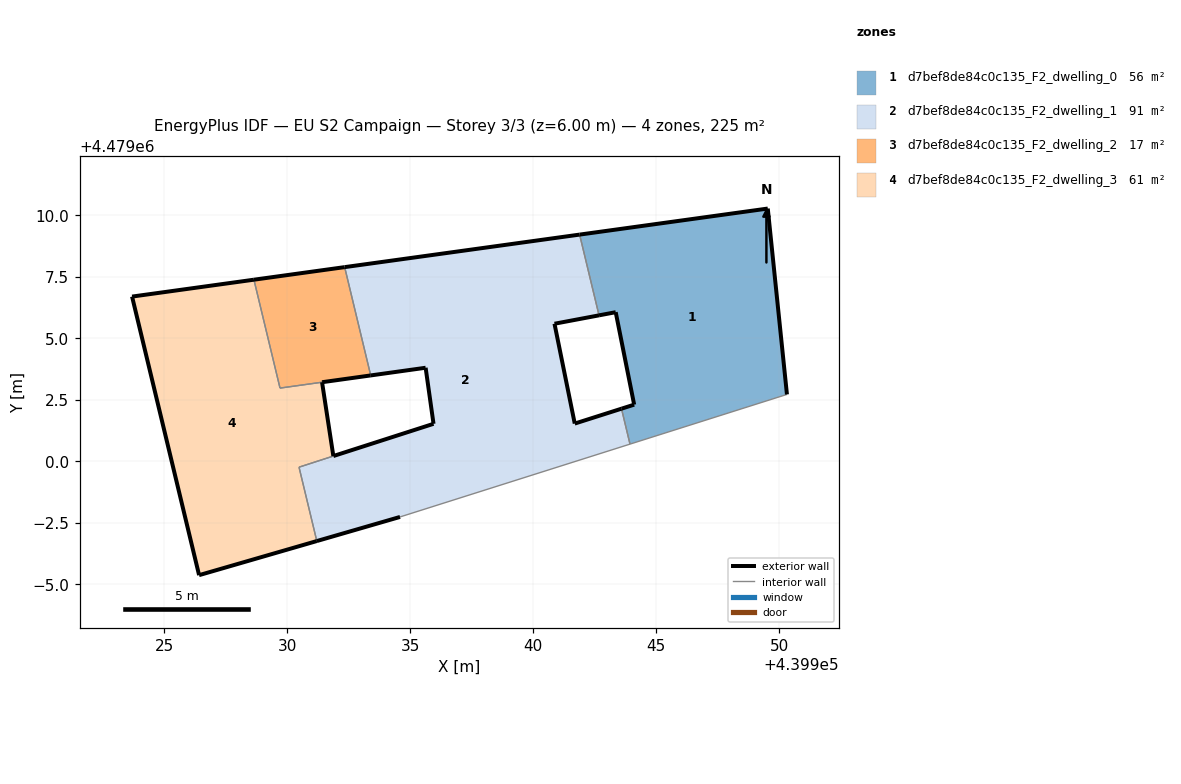
=== STOREY PLAN SPEC (per zone: floor XY polygon, exterior-wall plan segments, windows/doors) ===
zone 1: d7bef8de84c0c135_F2_dwelling_0  (56.2 m²)
  floor: (439950.32, 4479002.72) (439949.54, 4479010.28) (439941.89, 4479009.22) (439942.68, 4479005.94) (439943.36, 4479006.07) (439944.11, 4479002.31) (439943.59, 4479002.14) (439943.94, 4479000.70)
  exterior wall: (439944.11, 4479002.31) – (439943.36, 4479006.07)  [3.8 m]
  exterior wall: (439943.36, 4479006.07) – (439942.68, 4479005.94)  [0.7 m]
  exterior wall: (439941.89, 4479009.22) – (439949.54, 4479010.28)  [7.7 m]
  exterior wall: (439949.54, 4479010.28) – (439950.32, 4479002.72)  [7.6 m]
  exterior wall: (439943.59, 4479002.14) – (439944.11, 4479002.31)  [0.5 m]
  interior walls: 3
zone 2: d7bef8de84c0c135_F2_dwelling_1  (90.5 m²)
  floor: (439943.94, 4479000.70) (439943.59, 4479002.14) (439941.69, 4479001.54) (439940.87, 4479005.60) (439942.68, 4479005.94) (439941.89, 4479009.22) (439932.34, 4479007.90) (439933.40, 4479003.50) (439935.63, 4479003.81) (439935.95, 4479001.53) (439931.89, 4479000.22) (439930.49, 4478999.77) (439931.21, 4478996.76) (439934.59, 4478997.74)
  exterior wall: (439931.89, 4479000.22) – (439931.88, 4479000.22)  [0.0 m]
  exterior wall: (439931.89, 4479000.22) – (439935.96, 4479001.53)  [4.3 m]
  exterior wall: (439935.96, 4479001.53) – (439935.63, 4479003.81)  [2.3 m]
  exterior wall: (439935.63, 4479003.81) – (439933.40, 4479003.50)  [2.3 m]
  exterior wall: (439932.34, 4479007.90) – (439941.89, 4479009.22)  [9.6 m]
  exterior wall: (439942.68, 4479005.94) – (439940.87, 4479005.60)  [1.8 m]
  exterior wall: (439940.87, 4479005.60) – (439941.70, 4479001.54)  [4.1 m]
  exterior wall: (439941.70, 4479001.54) – (439943.59, 4479002.14)  [2.0 m]
  exterior wall: (439934.59, 4478997.74) – (439931.21, 4478996.76)  [3.5 m]
  interior walls: 6
zone 3: d7bef8de84c0c135_F2_dwelling_2  (16.8 m²)
  floor: (439933.40, 4479003.50) (439932.34, 4479007.90) (439928.65, 4479007.39) (439929.71, 4479002.98)
  exterior wall: (439928.66, 4479007.39) – (439932.34, 4479007.90)  [3.7 m]
  exterior wall: (439933.40, 4479003.50) – (439931.43, 4479003.22)  [2.0 m]
  exterior wall: (439931.42, 4479003.22) – (439931.43, 4479003.22)  [0.0 m]
  interior walls: 4
zone 4: d7bef8de84c0c135_F2_dwelling_3  (61.2 m²)
  floor: (439931.21, 4478996.76) (439930.49, 4478999.77) (439931.88, 4479000.22) (439931.42, 4479003.22) (439929.71, 4479002.98) (439928.65, 4479007.39) (439923.70, 4479006.70) (439926.43, 4478995.38)
  exterior wall: (439931.42, 4479003.22) – (439931.88, 4479000.22)  [3.0 m]
  exterior wall: (439931.21, 4478996.76) – (439926.43, 4478995.38)  [5.0 m]
  exterior wall: (439926.43, 4478995.38) – (439923.70, 4479006.70)  [11.6 m]
  exterior wall: (439923.70, 4479006.70) – (439928.66, 4479007.39)  [5.0 m]
  interior walls: 5

=== DERIVED (storey summary) ===
Building: EU S2 Campaign
Storey: 3 of 3  (floor level z = 6.00 m)
Storey gross floor area: 224.7 m²
Zones on this storey: 4
  - d7bef8de84c0c135_F2_dwelling_0: floor 56.2 m²; exterior wall 20.4 m (61.1 m²); WWR 0.0%
  - d7bef8de84c0c135_F2_dwelling_1: floor 90.5 m²; exterior wall 30.0 m (89.9 m²); WWR 0.0%
  - d7bef8de84c0c135_F2_dwelling_2: floor 16.8 m²; exterior wall 5.7 m (17.2 m²); WWR 0.0%
  - d7bef8de84c0c135_F2_dwelling_3: floor 61.2 m²; exterior wall 24.7 m (74.0 m²); WWR 0.0%
Zone adjacency (shared interzone walls):
  - d7bef8de84c0c135_F2_dwelling_0 ↔ d7bef8de84c0c135_F2_dwelling_1
  - d7bef8de84c0c135_F2_dwelling_1 ↔ d7bef8de84c0c135_F2_dwelling_2
  - d7bef8de84c0c135_F2_dwelling_1 ↔ d7bef8de84c0c135_F2_dwelling_3
  - d7bef8de84c0c135_F2_dwelling_2 ↔ d7bef8de84c0c135_F2_dwelling_3